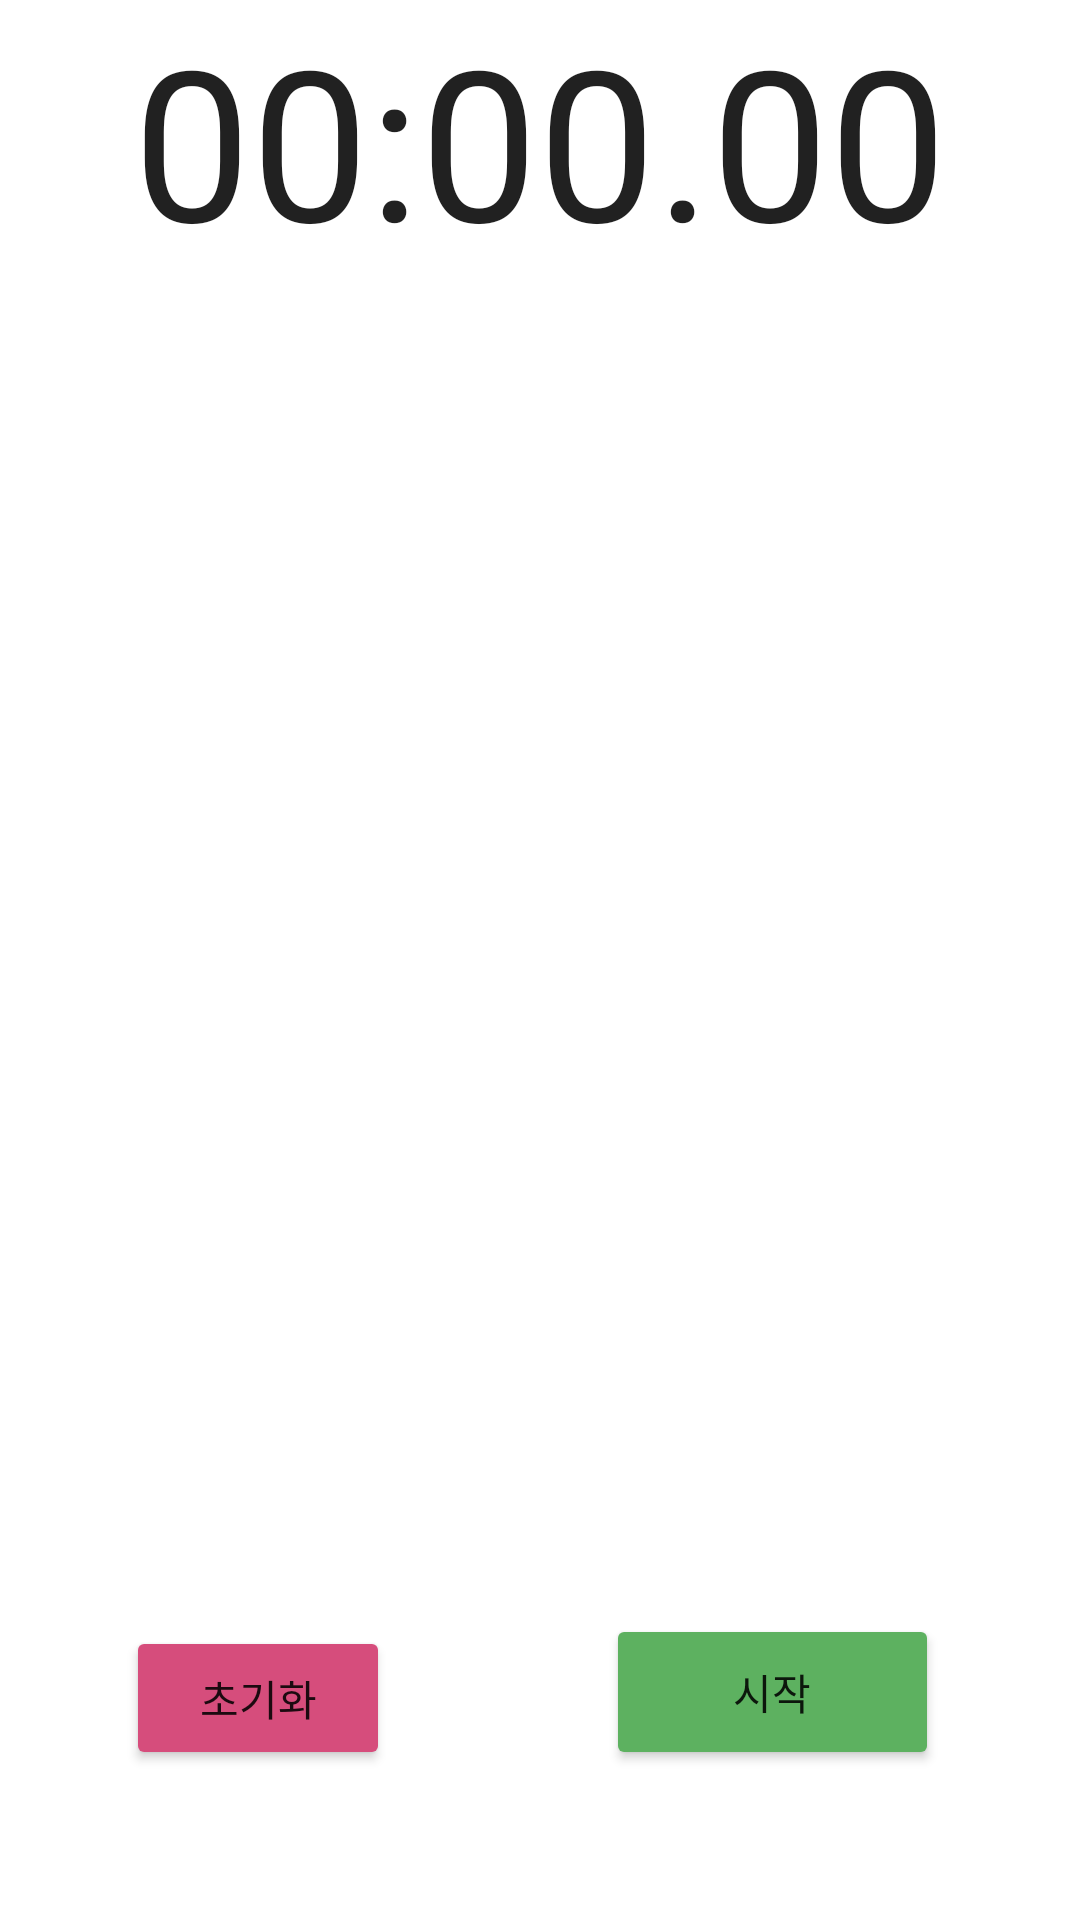

Here is an Android app screen rendered from its layout file. Give the layout XML and the strings, colors and styles it references.
<!-- AndroidManifest.xml: application theme Theme.StopWatchPJ -->
<!-- res/layout/activity_main.xml -->
<?xml version="1.0" encoding="utf-8"?>
<androidx.constraintlayout.widget.ConstraintLayout xmlns:android="http://schemas.android.com/apk/res/android"
    xmlns:app="http://schemas.android.com/apk/res-auto"
    xmlns:tools="http://schemas.android.com/tools"
    android:layout_width="match_parent"
    android:layout_height="match_parent"
    tools:context=".MainActivity">

    <Button
        android:id="@+id/fabStart"
        android:layout_width="111dp"
        android:layout_height="52dp"
        android:layout_marginBottom="50dp"
        android:backgroundTint="#5DB160"
        android:clickable="true"
        android:focusable="true"
        android:text="시작"
        android:tint="#FFFFFF"
        app:layout_constraintEnd_toEndOf="parent"
        app:layout_constraintHorizontal_bias="0.811"
        app:layout_constraintStart_toStartOf="parent"
        app:layout_constraintBottom_toBottomOf="parent"
        app:srcCompat="@drawable/ic_android_black_24dp" />

    <Button
        android:id="@+id/fabReset"
        android:text="초기화"
        android:layout_width="wrap_content"
        android:layout_height="wrap_content"
        android:backgroundTint="#D64D7C"
        android:clickable="true"
        android:focusable="true"
        android:tint="#FFFFFF"
        app:layout_constraintBottom_toBottomOf="@+id/fabStart"
        app:layout_constraintEnd_toEndOf="parent"
        app:layout_constraintHorizontal_bias="0.154"
        app:layout_constraintStart_toStartOf="parent"
        app:layout_constraintVertical_bias="0.0"
        app:srcCompat="@drawable/ic_android_black_24dp" />

    <LinearLayout
        android:id="@+id/main_time"
        android:layout_width="match_parent"
        android:layout_height="wrap_content"
        android:gravity="center_horizontal"
        tools:layout_editor_absoluteX="0dp"
        tools:layout_editor_absoluteY="141dp">

        <TextView
            android:id="@+id/hourText"
            android:layout_width="wrap_content"
            android:layout_height="wrap_content"
            android:freezesText="false"
            android:textAllCaps="false"
            android:textAppearance="@style/TextAppearance.AppCompat.Large"
            android:textSize="70sp"
            app:layout_constraintBottom_toBottomOf="parent"
            app:layout_constraintEnd_toEndOf="parent"
            app:layout_constraintStart_toStartOf="parent"
            app:layout_constraintTop_toTopOf="parent"
            app:layout_constraintVertical_bias="0.100000024" />

        <TextView
            android:id="@+id/minuteText"
            android:layout_width="wrap_content"
            android:layout_height="wrap_content"
            android:freezesText="false"
            android:text="00:"
            android:textAllCaps="false"
            android:textAppearance="@style/TextAppearance.AppCompat.Large"
            android:textSize="70sp"
            app:layout_constraintBottom_toBottomOf="parent"
            app:layout_constraintEnd_toEndOf="parent"
            app:layout_constraintHorizontal_bias="0.312"
            app:layout_constraintStart_toStartOf="parent"
            app:layout_constraintTop_toTopOf="parent"
            app:layout_constraintVertical_bias="0.1" />

        <TextView
            android:id="@+id/secondsText"
            android:layout_width="wrap_content"
            android:layout_height="wrap_content"
            android:freezesText="false"
            android:text="00."
            android:textAllCaps="false"
            android:textAppearance="@style/TextAppearance.AppCompat.Large"
            android:textSize="70sp"
            app:layout_constraintBottom_toBottomOf="parent"
            app:layout_constraintEnd_toEndOf="parent"
            app:layout_constraintStart_toStartOf="parent"
            app:layout_constraintTop_toTopOf="parent"
            app:layout_constraintVertical_bias="0.100000024" />

        <TextView
            android:id="@+id/millisecondsText"
            android:layout_width="wrap_content"
            android:layout_height="wrap_content"
            android:layout_alignBottom="@id/secondsText"
            android:text="00"
            android:textAppearance="@style/TextAppearance.AppCompat.Large"
            android:textSize="70sp"
            app:layout_constraintBottom_toBottomOf="@+id/secondsText"
            app:layout_constraintEnd_toEndOf="parent"
            app:layout_constraintHorizontal_bias="0.0"
            app:layout_constraintStart_toEndOf="@+id/secondsText" />
    </LinearLayout>

    <LinearLayout
        android:id="@+id/retime"
        android:layout_width="match_parent"
        android:layout_height="wrap_content"
        android:gravity="center_horizontal"
        app:layout_constraintTop_toBottomOf="@id/main_time"
        tools:layout_editor_absoluteX="0dp">

        <TextView
            android:id="@+id/rehourText"
            android:layout_width="wrap_content"
            android:layout_height="wrap_content"
            android:freezesText="false"
            android:textAllCaps="false"
            android:textAppearance="@style/TextAppearance.AppCompat.Large"
            android:textSize="40sp"
            app:layout_constraintBottom_toBottomOf="parent"
            app:layout_constraintEnd_toEndOf="parent"
            app:layout_constraintStart_toStartOf="parent"
            app:layout_constraintTop_toTopOf="parent"
            app:layout_constraintVertical_bias="0.100000024" />

        <TextView
            android:id="@+id/reminuteText"
            android:layout_width="wrap_content"
            android:layout_height="wrap_content"
            android:freezesText="false"
            android:textAllCaps="false"
            android:textAppearance="@style/TextAppearance.AppCompat.Large"
            android:textSize="40sp"
            app:layout_constraintBottom_toBottomOf="parent"
            app:layout_constraintEnd_toEndOf="parent"
            app:layout_constraintHorizontal_bias="0.312"
            app:layout_constraintStart_toStartOf="parent"
            app:layout_constraintTop_toTopOf="parent"
            app:layout_constraintVertical_bias="0.1" />

        <TextView
            android:id="@+id/resecondsText"
            android:layout_width="wrap_content"
            android:layout_height="wrap_content"
            android:freezesText="false"
            android:textAllCaps="false"
            android:textAppearance="@style/TextAppearance.AppCompat.Large"
            android:textSize="40sp"
            app:layout_constraintBottom_toBottomOf="parent"
            app:layout_constraintEnd_toEndOf="parent"
            app:layout_constraintStart_toStartOf="parent"
            app:layout_constraintTop_toTopOf="parent"
            app:layout_constraintVertical_bias="0.100000024" />

        <TextView
            android:id="@+id/remillisecondsText"
            android:layout_width="wrap_content"
            android:layout_height="wrap_content"
            android:layout_alignBottom="@id/secondsText"
            android:textAppearance="@style/TextAppearance.AppCompat.Large"
            android:textSize="40sp"
            app:layout_constraintBottom_toBottomOf="@+id/secondsText"
            app:layout_constraintEnd_toEndOf="parent"
            app:layout_constraintHorizontal_bias="0.0"
            app:layout_constraintStart_toEndOf="@+id/secondsText" />
    </LinearLayout>

    <FrameLayout
        android:id="@+id/saveTimeContainer"
        android:layout_width="wrap_content"
        android:layout_height="wrap_content"
        app:layout_constraintTop_toBottomOf="@id/retime"
        app:layout_constraintEnd_toEndOf="parent"
        app:layout_constraintStart_toStartOf="parent"
        />


</androidx.constraintlayout.widget.ConstraintLayout>
<!-- resources referenced by this layout -->
<resources>
  <style name="Theme.StopWatchPJ" parent="Theme.MaterialComponents.DayNight.DarkActionBar">
          
          <item name="colorPrimary">@color/purple_500</item>
          <item name="colorPrimaryVariant">@color/purple_700</item>
          <item name="colorOnPrimary">@color/white</item>
          
          <item name="colorSecondary">@color/teal_200</item>
          <item name="colorSecondaryVariant">@color/teal_700</item>
          <item name="colorOnSecondary">@color/black</item>
          
          <item name="android:statusBarColor">?attr/colorPrimaryVariant</item>
          
      </style>
  <!-- not gathered from this repository: default colours our renderer supplied (Android Studio template values) -->
  <color name="purple_500">#FF6200EE</color>
  <color name="purple_700">#FF3700B3</color>
  <color name="teal_200">#FF03DAC5</color>
  <color name="teal_700">#FF018786</color>
  <color name="black">#FF000000</color>
  <color name="white">#FFFFFFFF</color>
</resources>
